Run: headless pygame with SDL's dummy video driver; simulated clock (each Clock.tick advances the game by its frame time, no real sleeping); random seed 0; keys injected as events and as key.get_pressed() state; no mouse input.
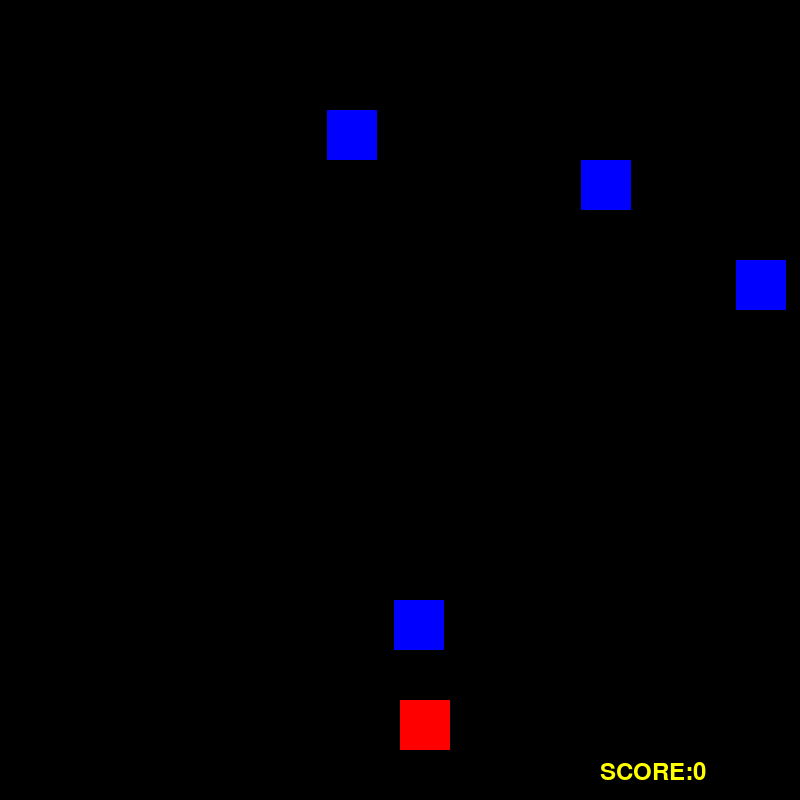
Frame 1 of 2 · flips 1–60 · no input
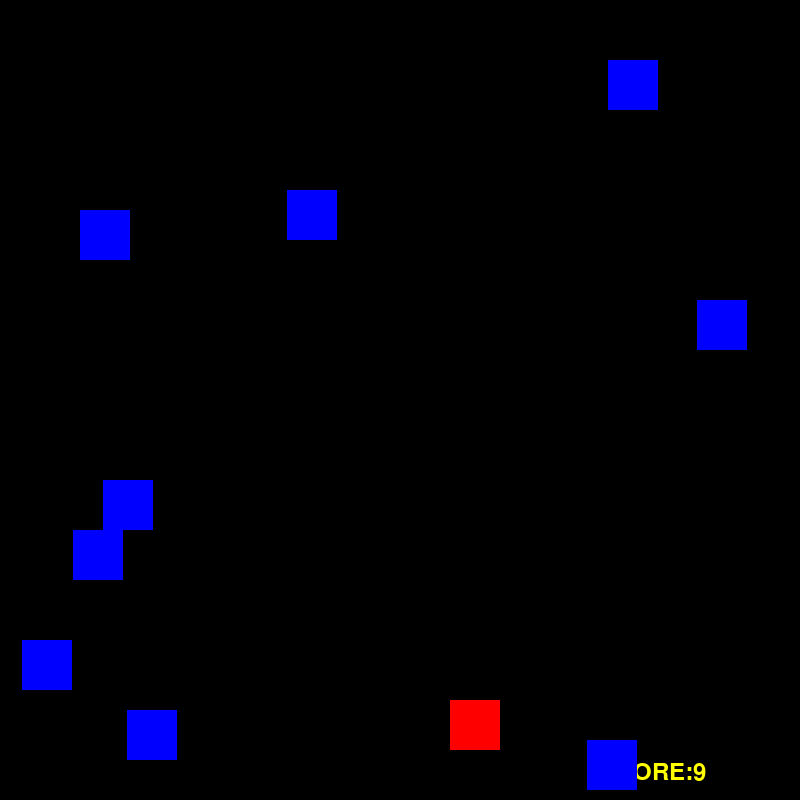
Frame 2 of 2 · flips 61–180 · tapped SPACE, RETURN · held RIGHT (→), D

The pygame program that drew these frames:

import pygame as pg 
import random
import sys

pg.init()

fps=pg.time.Clock()

#display Initializations

WIDTH=800
HEIGHT=800
player_size=50
player_pos=[WIDTH/2,HEIGHT-2*player_size]

enemy_size=50
enemy_pos=[random.randint(0,WIDTH-enemy_size),0]
enemy_list=[enemy_pos]

speed=10
score=0

screen=pg.display.set_mode((HEIGHT,WIDTH))

my_font=pg.font.SysFont("monospace",35)


def drop_enemies(enemy_list):
	delay =random.random()
	if len(enemy_list)<10 and delay < 0.1:
		x_pos=random.randint(0,WIDTH-enemy_size)
		y_pos=0
		enemy_list.append([x_pos,y_pos])

def draw_enemies(enemy_list):
	for enemy_pos in enemy_list:
			pg.draw.rect(screen,(0,0,255),(enemy_pos[0],enemy_pos[1],enemy_size,enemy_size))

def update_enemy_pos(enemy_list,score):

	for idx,enemy_pos in enumerate(enemy_list):
		if enemy_pos[1] >= 0 and enemy_pos[1]<HEIGHT:
			enemy_pos[1] +=speed
		else:
			enemy_list.pop(idx)
			score +=1
	return score

def collision_check(enemy_list,player_pos):
	for enemy_pos in enemy_list:
		if collision_detect(player_pos,enemy_pos):
			return True

	return False



#collison detection

def collision_detect(player_pos,enemy_pos):

	p_x=player_pos[0]
	p_y=player_pos[1]

	e_x=enemy_pos[0]
	e_y=enemy_pos[1]

	if (e_x>=p_x and e_x <(p_x+player_size)) or (p_x >=e_x and p_x <(e_x+enemy_size)):
		if(e_y>=p_y and e_y<(p_y+player_size)) or (p_y >=e_y and p_y < (e_y+enemy_size)):
			return True
	return False

# main loop 

game_over= False 


while not game_over:

	for event in pg.event.get():

		if event.type==pg.QUIT:

			sys.exit()

		if event.type==pg.KEYDOWN:

			x=player_pos[0]
			y=player_pos[1]

			if event.key==pg.K_LEFT:
				x-= player_size
			elif event.key==pg.K_RIGHT:
				x+= player_size

			player_pos=[x,y]

	
	
	
	screen.fill((0,0,0))

	
	pg.draw.rect(screen,(255,0,0),(player_pos[0],player_pos[1],player_size,player_size))

	
	drop_enemies(enemy_list)
	score=update_enemy_pos(enemy_list,score)
	print(score)
	if collision_check(enemy_list,player_pos):
		game_over=True

	text="SCORE:"+str(score)
	label=my_font.render(text,1,(255,255,0))
	screen.blit(label,(WIDTH-200,HEIGHT-40))

	draw_enemies(enemy_list)


	



	fps.tick(30)

	pg.display.update()


    
    
